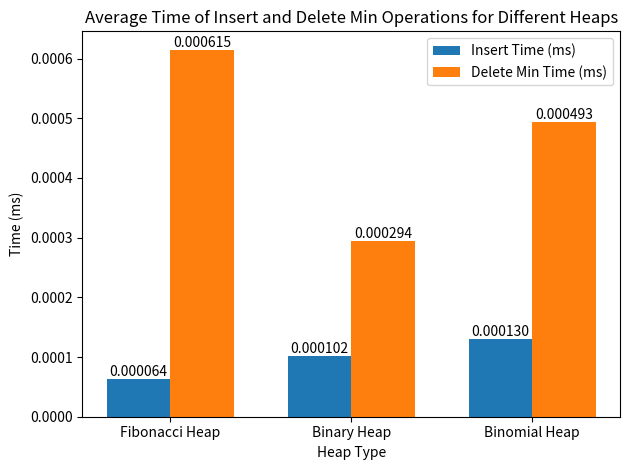

This chart was generated by the following Python code:
import matplotlib.pyplot as plt
import numpy as np

heap_types = ['Fibonacci Heap', 'Binary Heap', 'Binomial Heap']
insert_times = [0.000064, 0.000102, 0.000130]
delete_min_times = [0.000615, 0.000294, 0.000493] # Time consuming

bar_width = 0.35
index = np.arange(len(heap_types)) # x-axis

fig, ax = plt.subplots()

bars1 = ax.bar(index, insert_times, bar_width, label='Insert Time (ms)')
bars2 = ax.bar(index + bar_width, delete_min_times, bar_width, label='Delete Min Time (ms)')

ax.set_xlabel('Heap Type')
ax.set_ylabel('Time (ms)')
ax.set_title('Average Time of Insert and Delete Min Operations for Different Heaps')
ax.set_xticks(index + bar_width / 2)
ax.set_xticklabels(heap_types)

ax.legend()

def add_labels(bars):
    for bar in bars:
        yval = bar.get_height()
        ax.text(bar.get_x() + bar.get_width()/2, yval, f'{yval:.6f}', va='bottom', ha='center')# generate bar graph

add_labels(bars1)
add_labels(bars2)

plt.tight_layout()
plt.show()
